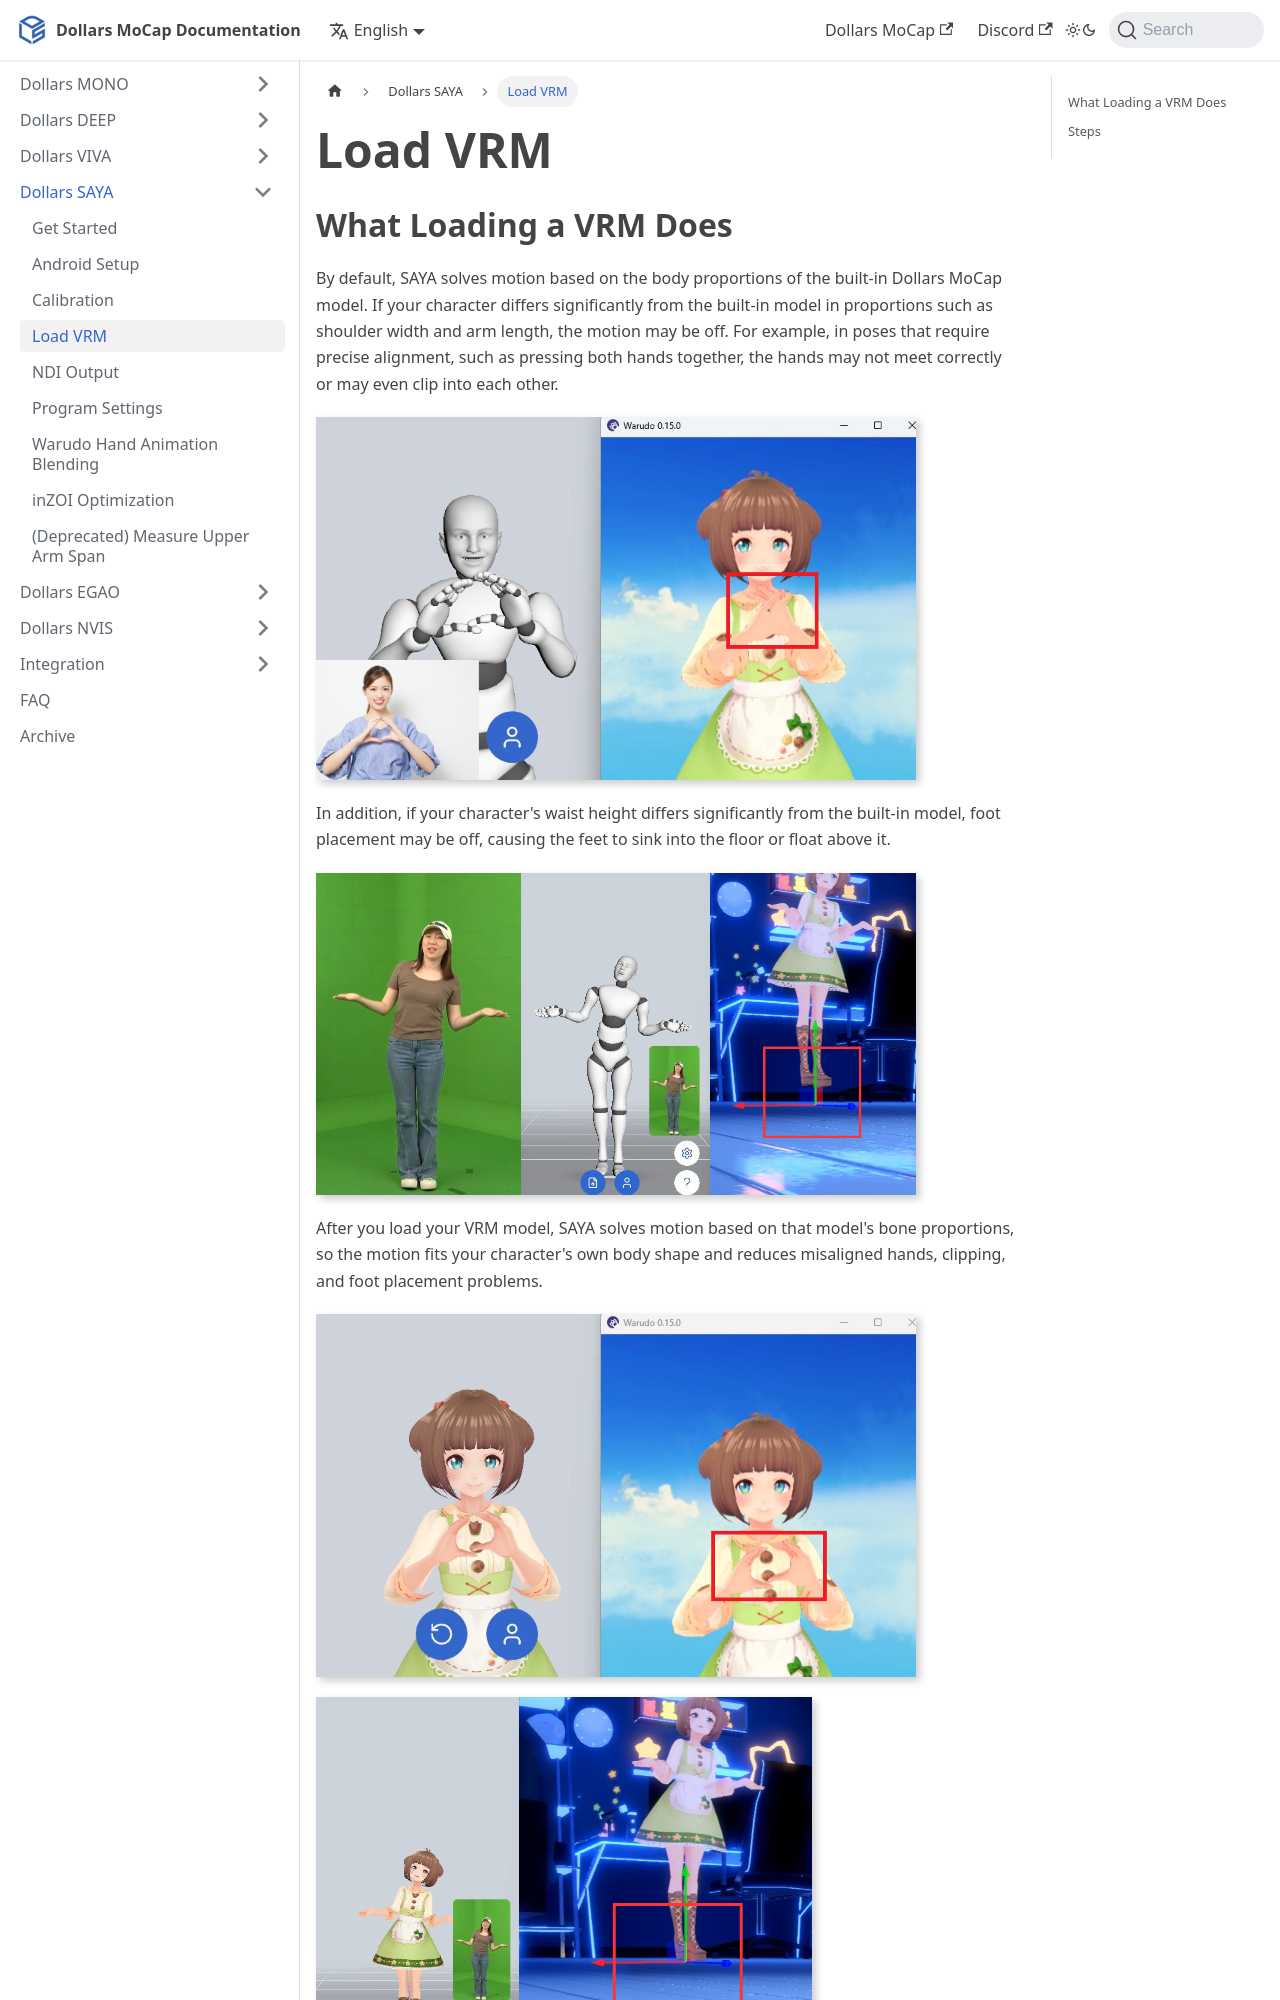

repository: SunnyViewTech/docs · page: Dollars-SAYA/loadvrm/index.html · generator: docusaurus

---
sidebar_position: 30
title: Load VRM
---

# Load VRM

## What Loading a VRM Does

By default, SAYA solves motion based on the body proportions of the built-in Dollars MoCap model. If your character differs significantly from the built-in model in proportions such as shoulder width and arm length, the motion may be off. For example, in poses that require precise alignment, such as pressing both hands together, the hands may not meet correctly or may even clip into each other.

![](../img/2026.08.19_11.30.png)

In addition, if your character's waist height differs significantly from the built-in model, foot placement may be off, causing the feet to sink into the floor or float above it.

![](../img/2026_10_17_22_13_27.png)
